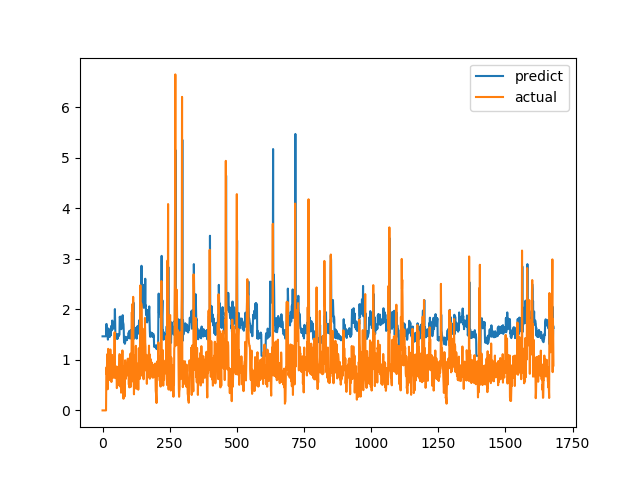

The data file committed next to this chart (first rows):
predict, actual
1.466, 0.0
1.466, 0.0
1.466, 0.0
1.467, 0.0
1.467, 0.0
1.467, 0.0
1.467, 0.0
1.467, 0.0
1.467, 0.0
1.467, 0.0
1.467, 0.0
1.467, 0.0
1.466, 0.0
1.466, 0.0
1.708, 0.6915
1.711, 0.8558
1.512, 0.7094
1.468, 1.015
1.547, 1.116
1.575, 0.4183
1.401, 1.002
1.554, 1.219
1.621, 1.143
1.558, 0.6528
1.454, 0.6747
1.474, 0.601
1.46, 0.6695
1.465, 0.6538
1.461, 0.7814
1.489, 1.206
1.603, 0.8469
1.492, 0.8286
1.671, 0.6482
1.624, 0.5624
1.582, 0.7183
1.63, 1.1
1.778, 0.9542
1.743, 0.729
1.646, 0.6694
1.622, 0.8631
1.686, 0.6465
1.623, 0.8223
1.663, 0.9236
1.718, 0.8301
1.683, 1.067
1.765, 1.546
2.006, 0.6827
1.669, 0.6386
1.454, 0.6464
1.48, 0.6881
1.47, 0.7274
1.478, 0.65
1.459, 0.8694
1.513, 0.4409
1.413, 0.4519
1.418, 0.7575
1.498, 0.4952
1.425, 0.6851
1.466, 0.7244
1.482, 0.8654
... 1,620 more rows
